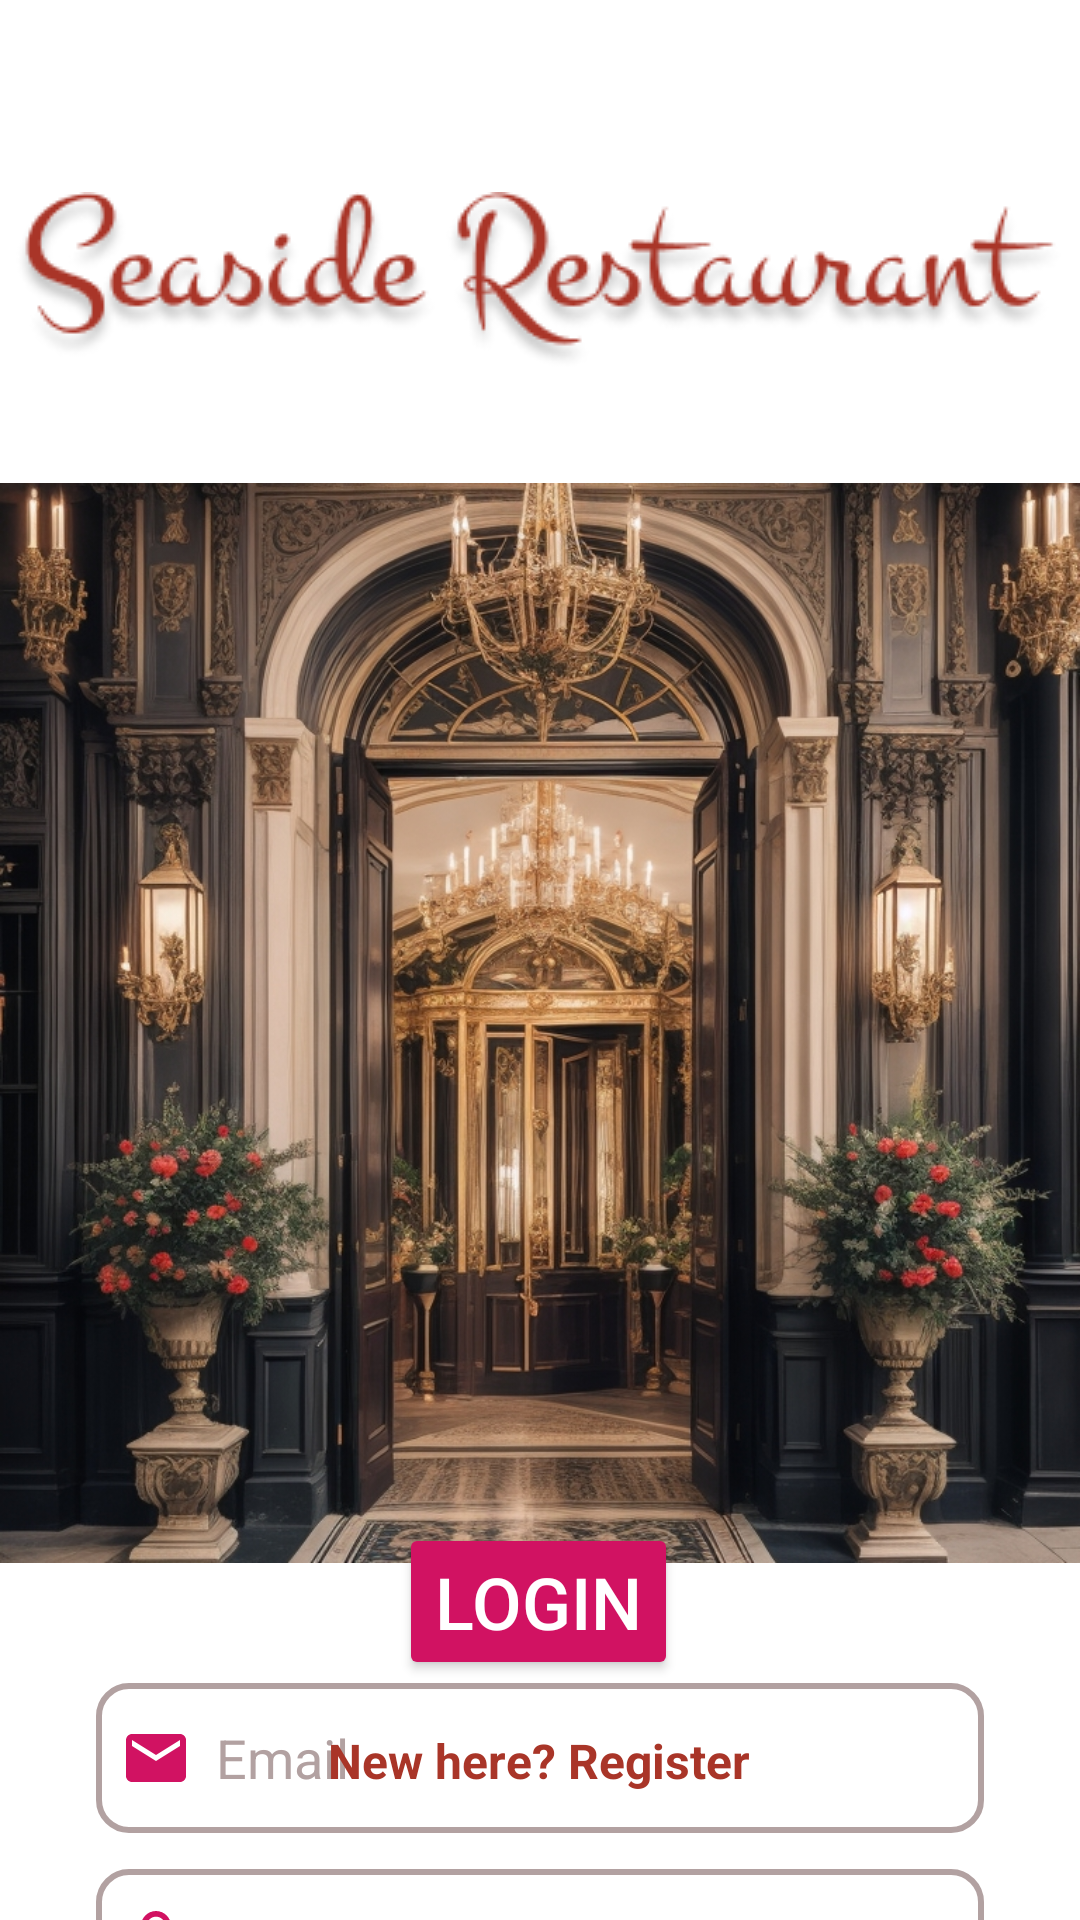

Produce the Android XML layout that renders to this screen, including the resource entries it uses.
<!-- AndroidManifest.xml: activity theme Theme.SeasideRestaurant -->
<!-- res/layout/activity_login.xml -->
<?xml version="1.0" encoding="utf-8"?>
<LinearLayout
    xmlns:android="http://schemas.android.com/apk/res/android"
    xmlns:app="http://schemas.android.com/apk/res-auto"
    xmlns:tools="http://schemas.android.com/tools"
    android:layout_width="match_parent"
    android:layout_height="match_parent"
    android:orientation="vertical"
    android:gravity="center"
    tools:context=".LoginActivity">

    <androidx.constraintlayout.widget.ConstraintLayout
        android:layout_width="match_parent"
        android:layout_height="match_parent"
        android:background="@color/white">


        <ImageView
            android:id="@+id/imgRestName"
            android:layout_width="wrap_content"
            android:layout_height="wrap_content"
            android:layout_marginTop="64dp"
            android:contentDescription="@string/desc_imgRestTitle"
            app:layout_constraintEnd_toEndOf="parent"
            app:layout_constraintStart_toStartOf="parent"
            app:layout_constraintTop_toTopOf="parent"
            app:srcCompat="@drawable/img_restaurant_title" />

        <ImageView
            android:id="@+id/imgRestFront"
            android:layout_width="wrap_content"
            android:layout_height="420dp"
            android:layout_marginTop="8dp"
            android:contentDescription="@string/desc_imgRestIntro"
            app:layout_constraintEnd_toEndOf="parent"
            app:layout_constraintHorizontal_bias="0.0"
            app:layout_constraintStart_toStartOf="parent"
            app:layout_constraintTop_toBottomOf="@+id/imgRestName"
            app:srcCompat="@drawable/img_restaurant_welcome" />

        <EditText
            android:id="@+id/login_email"
            android:layout_width="match_parent"
            android:layout_height="50dp"
            android:layout_marginTop="10dp"
            android:layout_marginStart="32dp"
            android:layout_marginEnd="32dp"
            android:background="@drawable/border_lightgray"
            android:drawableStart="@drawable/baseline_email_24"
            android:drawablePadding="8dp"
            android:hint="@string/email"
            android:padding="8dp"
            android:textColor="@color/black"
            android:textColorHint="@color/gray_light"
            app:layout_constraintEnd_toEndOf="parent"
            app:layout_constraintStart_toStartOf="parent"
            app:layout_constraintTop_toBottomOf="@+id/imgRestFront" />

        <EditText
            android:id="@+id/login_password"
            android:layout_width="match_parent"
            android:layout_height="50dp"
            android:layout_marginTop="12dp"
            android:layout_marginStart="32dp"
            android:layout_marginEnd="32dp"
            android:background="@drawable/border_lightgray"
            android:drawableStart="@drawable/baseline_lock_24"
            android:drawablePadding="8dp"
            android:hint="@string/password"
            android:inputType="textPassword"
            android:padding="8dp"
            android:textColor="@color/black"
            android:textColorHint="@color/gray_light"
            app:layout_constraintEnd_toEndOf="parent"
            app:layout_constraintStart_toStartOf="parent"
            app:layout_constraintTop_toBottomOf="@+id/login_email" />


        <Button
            android:id="@+id/btnLogin"
            android:layout_width="wrap_content"
            android:layout_height="wrap_content"
            android:layout_marginBottom="80dp"
            android:backgroundTint="@color/red_sharp"
            android:fontFamily="sans-serif-medium"
            android:text="@string/btnText_login"
            android:textColor="@color/white"
            android:textSize="24sp"
            app:layout_constraintBottom_toBottomOf="parent"
            app:layout_constraintEnd_toEndOf="parent"
            app:layout_constraintHorizontal_bias="0.498"
            app:layout_constraintStart_toStartOf="parent"
            app:shapeAppearance="@style/Base.Theme.SeasideRestaurant" />

        <TextView
            android:id="@+id/linkGoRegister"
            android:layout_width="wrap_content"
            android:layout_height="wrap_content"
            android:layout_marginTop="16dp"
            android:text="@string/NotRegistered"
            android:textColor="@color/red_dark"
            android:textSize="16sp"
            android:textStyle="bold"
            app:layout_constraintEnd_toEndOf="parent"
            app:layout_constraintHorizontal_bias="0.498"
            app:layout_constraintStart_toStartOf="parent"
            app:layout_constraintTop_toBottomOf="@+id/btnLogin" />


    </androidx.constraintlayout.widget.ConstraintLayout>
</LinearLayout>
<!-- resources referenced by this layout -->
<resources>
  <color name="black">#FF000000</color>
  <color name="gray_light">#B2A1A1</color>
  <color name="red_dark">#A93528</color>
  <color name="red_sharp">#D11262</color>
  <color name="white">#FFFFFFFF</color>
  <!-- drawable baseline_email_24 (drawable) -->
  <vector android:height="24dp" android:tint="@color/red_sharp"
      android:viewportHeight="24" android:viewportWidth="24"
      android:width="24dp" xmlns:android="http://schemas.android.com/apk/res/android">
      <path android:fillColor="@android:color/white" android:pathData="M20,4L4,4c-1.1,0 -1.99,0.9 -1.99,2L2,18c0,1.1 0.9,2 2,2h16c1.1,0 2,-0.9 2,-2L22,6c0,-1.1 -0.9,-2 -2,-2zM20,8l-8,5 -8,-5L4,6l8,5 8,-5v2z"/>
  </vector>
  <!-- drawable baseline_lock_24 (drawable) -->
  <vector android:height="24dp" android:tint="@color/red_sharp"
      android:viewportHeight="24" android:viewportWidth="24"
      android:width="24dp" xmlns:android="http://schemas.android.com/apk/res/android">
      <path android:fillColor="@android:color/white" android:pathData="M18,8h-1L17,6c0,-2.76 -2.24,-5 -5,-5S7,3.24 7,6v2L6,8c-1.1,0 -2,0.9 -2,2v10c0,1.1 0.9,2 2,2h12c1.1,0 2,-0.9 2,-2L20,10c0,-1.1 -0.9,-2 -2,-2zM12,17c-1.1,0 -2,-0.9 -2,-2s0.9,-2 2,-2 2,0.9 2,2 -0.9,2 -2,2zM15.1,8L8.9,8L8.9,6c0,-1.71 1.39,-3.1 3.1,-3.1 1.71,0 3.1,1.39 3.1,3.1v2z"/>
  </vector>
  <!-- drawable border_lightgray (drawable) -->
  <?xml version="1.0" encoding="utf-8"?>
  <shape xmlns:android="http://schemas.android.com/apk/res/android"
      android:shape="rectangle">
  
      <stroke
          android:width="2dp"
          android:color="@color/gray_light"/>
  
      <corners
          android:radius="10dp"/>
  
  </shape>
  <!-- drawable img_restaurant_title: png bitmap (drawable, 21283 bytes) -->
  <!-- drawable img_restaurant_welcome: jpg bitmap (drawable, 482583 bytes) -->
  <string name="NotRegistered">New here? Register</string>
  <string name="btnText_login">LOGIN</string>
  <string name="desc_imgRestIntro">Restaurant Front Image</string>
  <string name="desc_imgRestTitle">Restaurant Name Image</string>
  <string name="email">Email</string>
  <string name="password">Password</string>
  <style name="Base.Theme.SeasideRestaurant" parent="Theme.MaterialComponents.DayNight.NoActionBar">
          
          <item name="colorPrimary">@color/red_dark</item>
          <item name="colorPrimaryVariant">@color/red_dark</item>
          <item name="colorOnPrimary">@color/white</item>
          
          <item name="colorSecondary">@color/red_sharp</item>
          <item name="colorSecondaryVariant">@color/red_sharp</item>
          <item name="colorOnSecondary">@color/white</item>
  
          <item name="android:statusBarColor">?attr/colorSecondaryVariant</item>
          <item name="android:navigationBarColor">?attr/colorSecondaryVariant</item>
          <item name="android:windowLightStatusBar">?attr/colorSecondaryVariant</item>
  
  
      </style>
  <style name="Theme.SeasideRestaurant" parent="Base.Theme.SeasideRestaurant" />
</resources>
